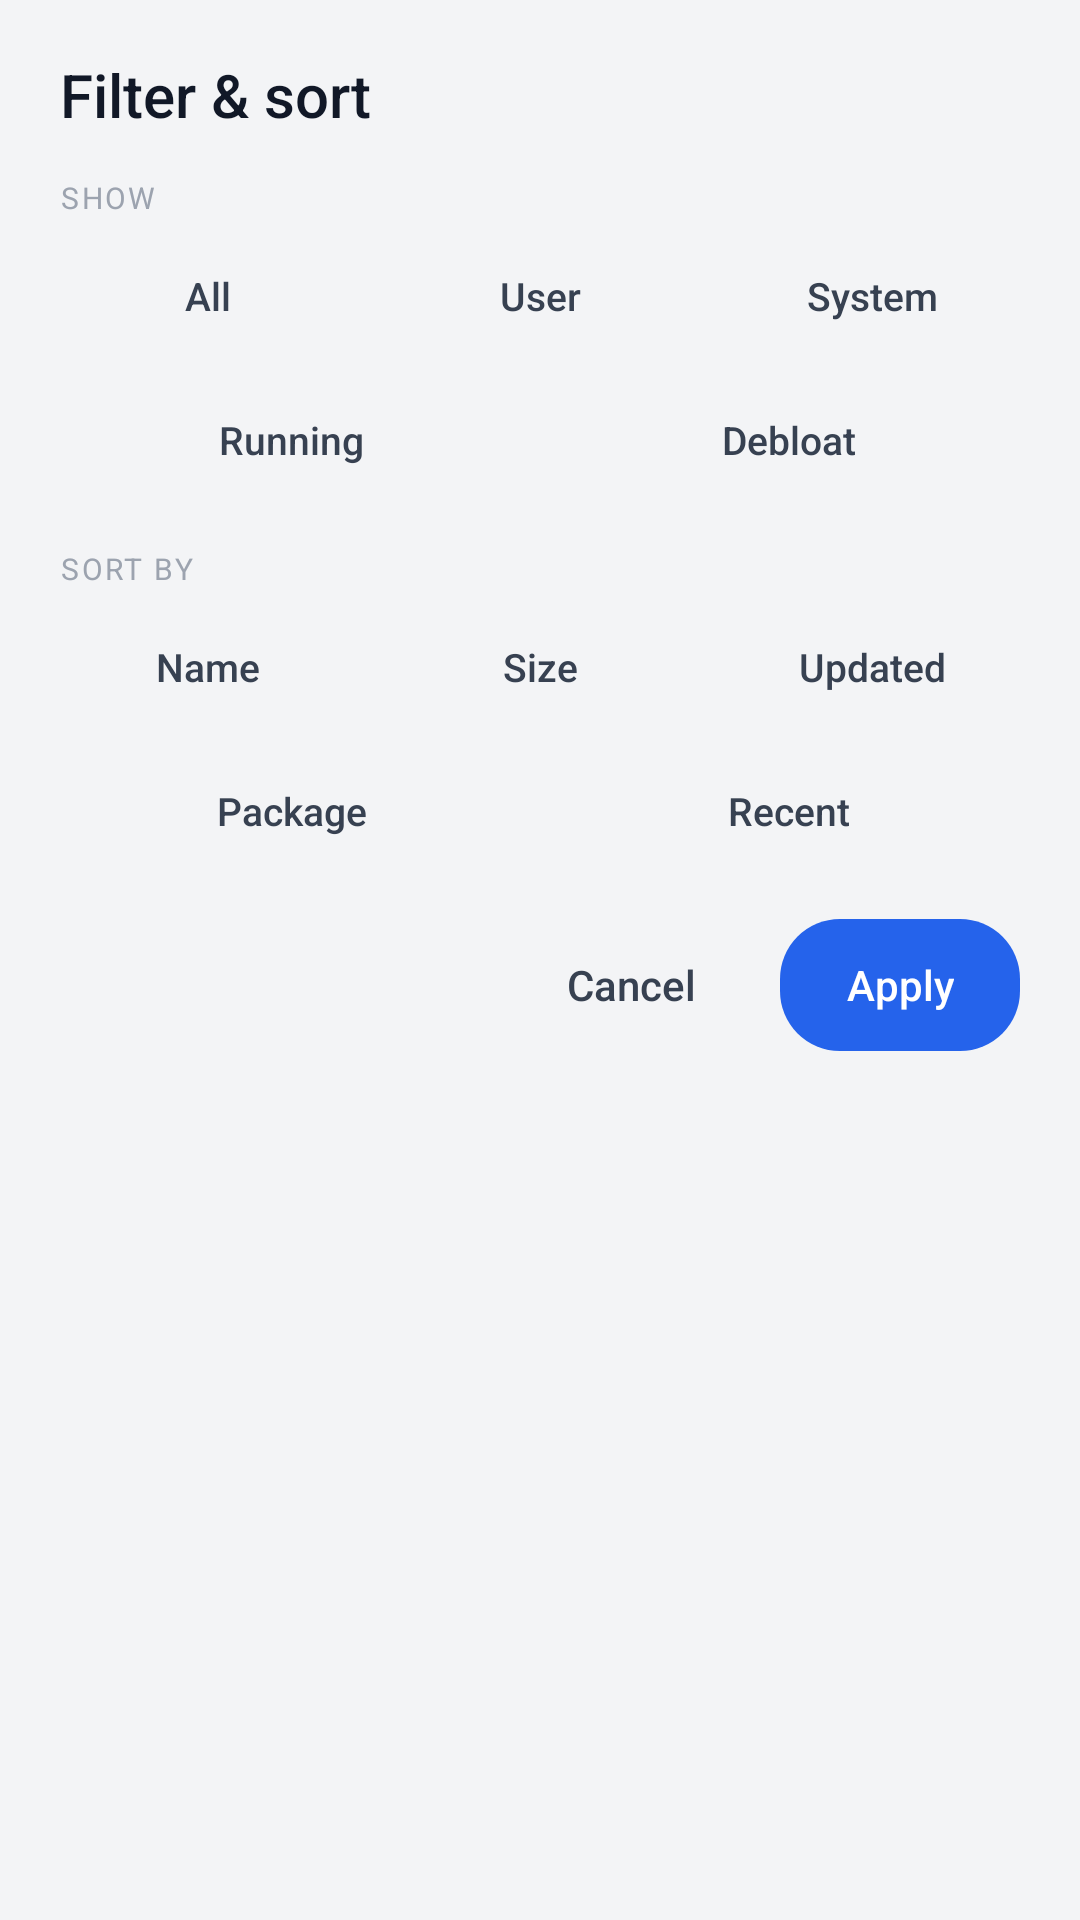

Produce the Android XML layout that renders to this screen, including the resource entries it uses.
<!-- AndroidManifest.xml: application theme AppTheme -->
<!-- res/layout/dialog_filter.xml -->
<?xml version="1.0" encoding="utf-8"?>
<LinearLayout xmlns:android="http://schemas.android.com/apk/res/android"
    android:layout_width="match_parent"
    android:layout_height="wrap_content"
    android:orientation="vertical"
    android:paddingStart="20dp"
    android:paddingEnd="20dp"
    android:paddingTop="18dp"
    android:paddingBottom="10dp">

    <TextView
        android:layout_width="match_parent"
        android:layout_height="wrap_content"
        android:fontFamily="sans-serif-medium"
        android:text="Filter &amp; sort"
        android:textColor="@color/text_primary"
        android:textSize="20sp" />

    <TextView
        android:layout_width="match_parent"
        android:layout_height="wrap_content"
        android:layout_marginTop="14dp"
        android:text="SHOW"
        android:textColor="@color/text_tertiary"
        android:textSize="10sp"
        android:letterSpacing="0.08" />

    <LinearLayout
        android:layout_width="match_parent"
        android:layout_height="wrap_content"
        android:layout_marginTop="6dp"
        android:orientation="horizontal">

        <TextView android:id="@+id/chip_all" style="@style/ChipText" android:layout_width="0dp" android:layout_height="40dp" android:layout_weight="1" android:layout_marginEnd="6dp" android:background="@drawable/bg_chip" android:text="All" android:textColor="#374151" />
        <TextView android:id="@+id/chip_user" style="@style/ChipText" android:layout_width="0dp" android:layout_height="40dp" android:layout_weight="1" android:layout_marginStart="6dp" android:layout_marginEnd="6dp" android:background="@drawable/bg_chip" android:text="User" android:textColor="#374151" />
        <TextView android:id="@+id/chip_system" style="@style/ChipText" android:layout_width="0dp" android:layout_height="40dp" android:layout_weight="1" android:layout_marginStart="6dp" android:background="@drawable/bg_chip" android:text="System" android:textColor="#374151" />
    </LinearLayout>

    <LinearLayout
        android:layout_width="match_parent"
        android:layout_height="wrap_content"
        android:layout_marginTop="8dp"
        android:orientation="horizontal">

        <TextView android:id="@+id/chip_running" style="@style/ChipText" android:layout_width="0dp" android:layout_height="40dp" android:layout_weight="1" android:layout_marginEnd="6dp" android:background="@drawable/bg_chip" android:text="Running" android:textColor="#374151" />
        <TextView android:id="@+id/chip_debloat" style="@style/ChipText" android:layout_width="0dp" android:layout_height="40dp" android:layout_weight="1" android:layout_marginStart="6dp" android:background="@drawable/bg_chip" android:text="Debloat" android:textColor="#374151" />
    </LinearLayout>

    <TextView
        android:layout_width="match_parent"
        android:layout_height="wrap_content"
        android:layout_marginTop="16dp"
        android:text="SORT BY"
        android:textColor="@color/text_tertiary"
        android:textSize="10sp"
        android:letterSpacing="0.08" />

    <LinearLayout
        android:layout_width="match_parent"
        android:layout_height="wrap_content"
        android:layout_marginTop="6dp"
        android:orientation="horizontal">

        <TextView android:id="@+id/chip_name" style="@style/ChipText" android:layout_width="0dp" android:layout_height="40dp" android:layout_weight="1" android:layout_marginEnd="6dp" android:background="@drawable/bg_chip" android:text="Name" android:textColor="#374151" />
        <TextView android:id="@+id/chip_size" style="@style/ChipText" android:layout_width="0dp" android:layout_height="40dp" android:layout_weight="1" android:layout_marginStart="6dp" android:layout_marginEnd="6dp" android:background="@drawable/bg_chip" android:text="Size" android:textColor="#374151" />
        <TextView android:id="@+id/chip_updated" style="@style/ChipText" android:layout_width="0dp" android:layout_height="40dp" android:layout_weight="1" android:layout_marginStart="6dp" android:background="@drawable/bg_chip" android:text="Updated" android:textColor="#374151" />
    </LinearLayout>

    <LinearLayout
        android:layout_width="match_parent"
        android:layout_height="wrap_content"
        android:layout_marginTop="8dp"
        android:orientation="horizontal">

        <TextView android:id="@+id/chip_package" style="@style/ChipText" android:layout_width="0dp" android:layout_height="40dp" android:layout_weight="1" android:layout_marginEnd="6dp" android:background="@drawable/bg_chip" android:text="Package" android:textColor="#374151" />
        <TextView android:id="@+id/chip_recent" style="@style/ChipText" android:layout_width="0dp" android:layout_height="40dp" android:layout_weight="1" android:layout_marginStart="6dp" android:background="@drawable/bg_chip" android:text="Recent" android:textColor="#374151" />
    </LinearLayout>

    <LinearLayout
        android:layout_width="match_parent"
        android:layout_height="wrap_content"
        android:layout_marginTop="16dp"
        android:gravity="end"
        android:orientation="horizontal">

        <TextView
            android:id="@+id/filter_cancel"
            android:layout_width="wrap_content"
            android:layout_height="44dp"
            android:background="@drawable/bg_chip"
            android:fontFamily="sans-serif-medium"
            android:gravity="center"
            android:paddingStart="18dp"
            android:paddingEnd="18dp"
            android:text="Cancel"
            android:textColor="#374151"
            android:textSize="14sp" />

        <TextView
            android:id="@+id/filter_apply"
            android:layout_width="wrap_content"
            android:layout_height="44dp"
            android:layout_marginStart="10dp"
            android:background="@drawable/bg_chip_selected"
            android:fontFamily="sans-serif-medium"
            android:gravity="center"
            android:paddingStart="22dp"
            android:paddingEnd="22dp"
            android:text="Apply"
            android:textColor="#FFFFFF"
            android:textSize="14sp" />
    </LinearLayout>
</LinearLayout>
<!-- resources referenced by this layout -->
<resources>
  <color name="text_primary">#111827</color>
  <color name="text_tertiary">#9CA3AF</color>
  <!-- drawable bg_chip_selected (drawable) -->
  <shape xmlns:android="http://schemas.android.com/apk/res/android" android:shape="rectangle">
      <solid android:color="@color/primary" />
      <corners android:radius="20dp" />
  </shape>
  <style name="ChipText">
          <item name="android:fontFamily">sans-serif-medium</item>
          <item name="android:textSize">13sp</item>
          <item name="android:gravity">center</item>
          <item name="android:minHeight">40dp</item>
      </style>
  <style name="AppTheme" parent="@android:style/Theme.Material.Light.NoActionBar">
          <item name="android:colorPrimary">@color/primary</item>
          <item name="android:colorPrimaryDark">@color/primary_dark</item>
          <item name="android:colorAccent">@color/primary</item>
          <item name="android:windowBackground">@color/bg</item>
          <item name="android:statusBarColor">@color/bg</item>
          <item name="android:windowLightStatusBar">true</item>
          <item name="android:navigationBarColor">@color/surface</item>
          <item name="android:windowLightNavigationBar">true</item>
          <item name="android:forceDarkAllowed">false</item>
      </style>
  <color name="primary">#2563EB</color>
  <color name="primary_dark">#1D4ED8</color>
  <color name="bg">#F3F4F6</color>
  <color name="surface">#FFFFFF</color>
</resources>
